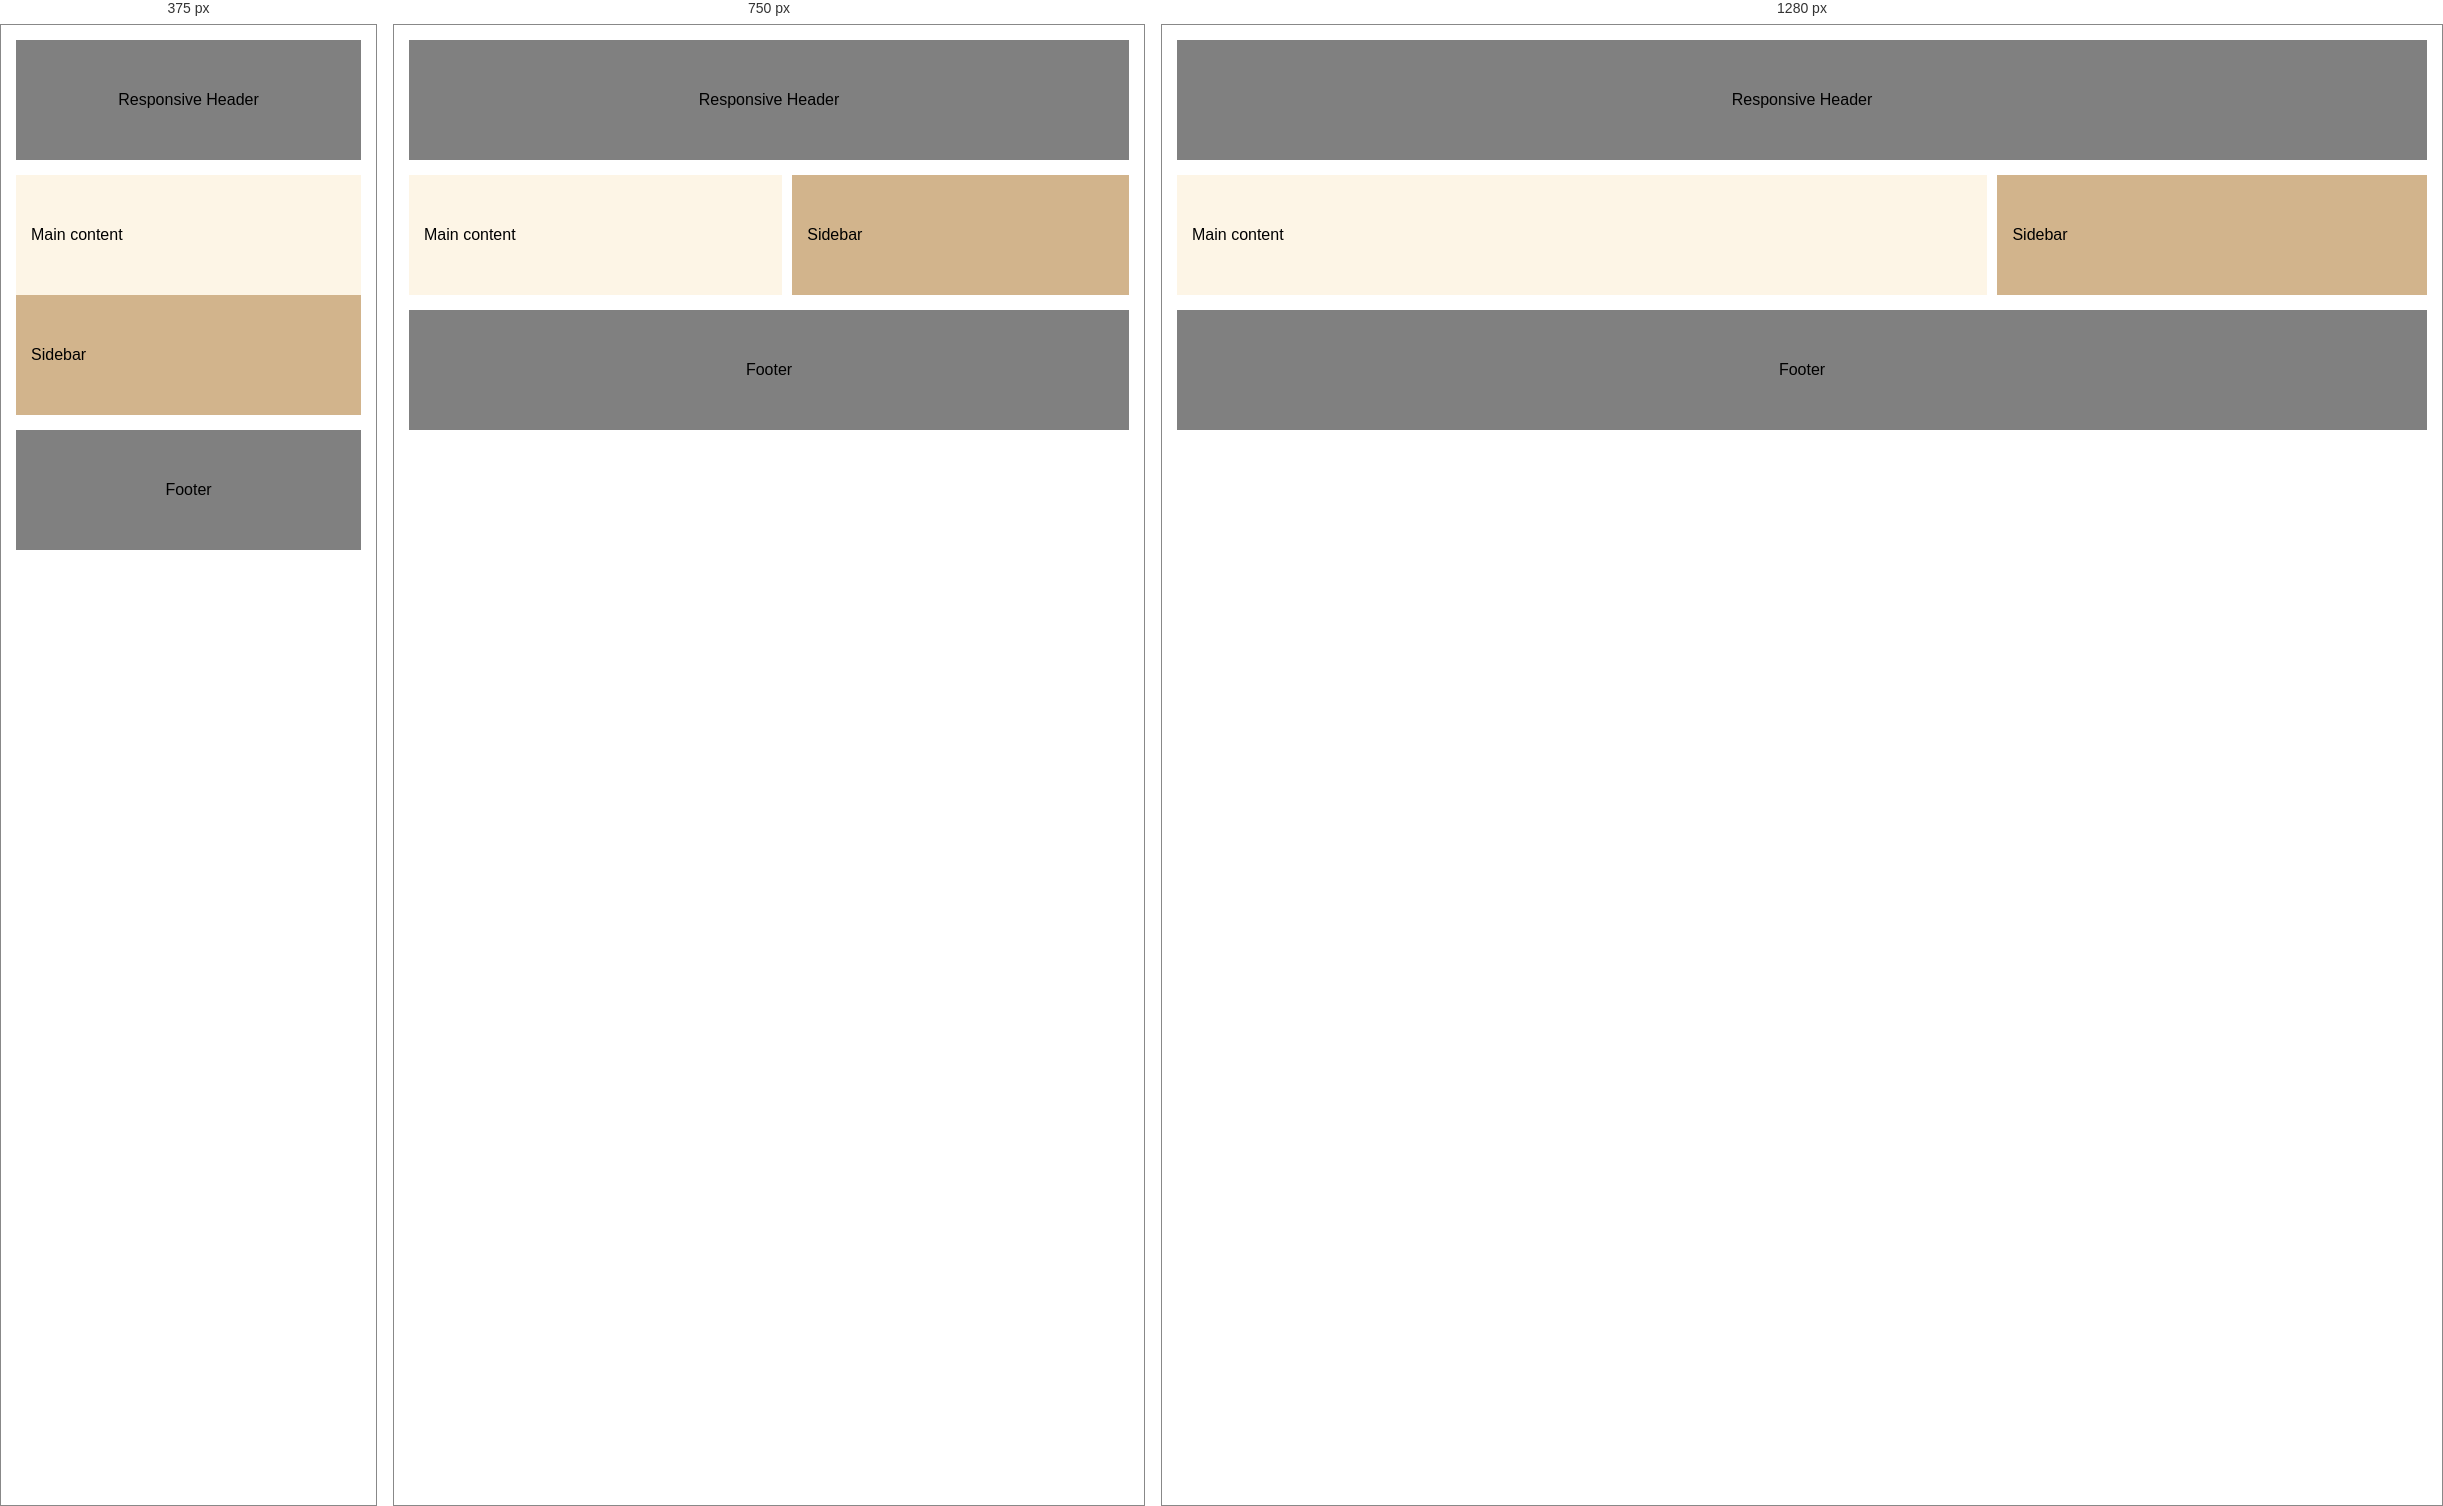
Rendered at 375 px, 750 px and 1280 px, left to right.

<!-- file: Index.html -->
<!DOCTYPE html>
<html lang="en">
<head>
    <meta charset="UTF-8">
    <meta name="viewport" content="width=device-width, initial-scale=1.0">
    <title>Document</title>
    <link rel="stylesheet" href="style.css">
</head>
<body>
    <div class="container">
        <div class="Header">Responsive Header</div>
        <div class="middle">
            <div class="Main-content">Main content</div>
            <div class="Sidebar">Sidebar</div>
        </div>
        <div class="Footer">Footer</div>
    </div>
</body>
</html>

/* @media block from style.css */
@media (min-width: 600px) and (max-width: 900px){
    .middle{
        display: flex;
        gap: 10px;
        flex-direction: row;
    }
    .Main-content{
        flex-grow: 1;
    }
    .Sidebar{
        flex-grow: 1;
    }
}

/* @media block from style.css */
@media (min-width: 900px){
    
    .middle{
        display: flex;
        gap: 10px;
        flex-direction: row;
    }
    .Main-content{
        flex-grow: 2;
    }
    .Sidebar{
        flex-grow: 1;
    }
}